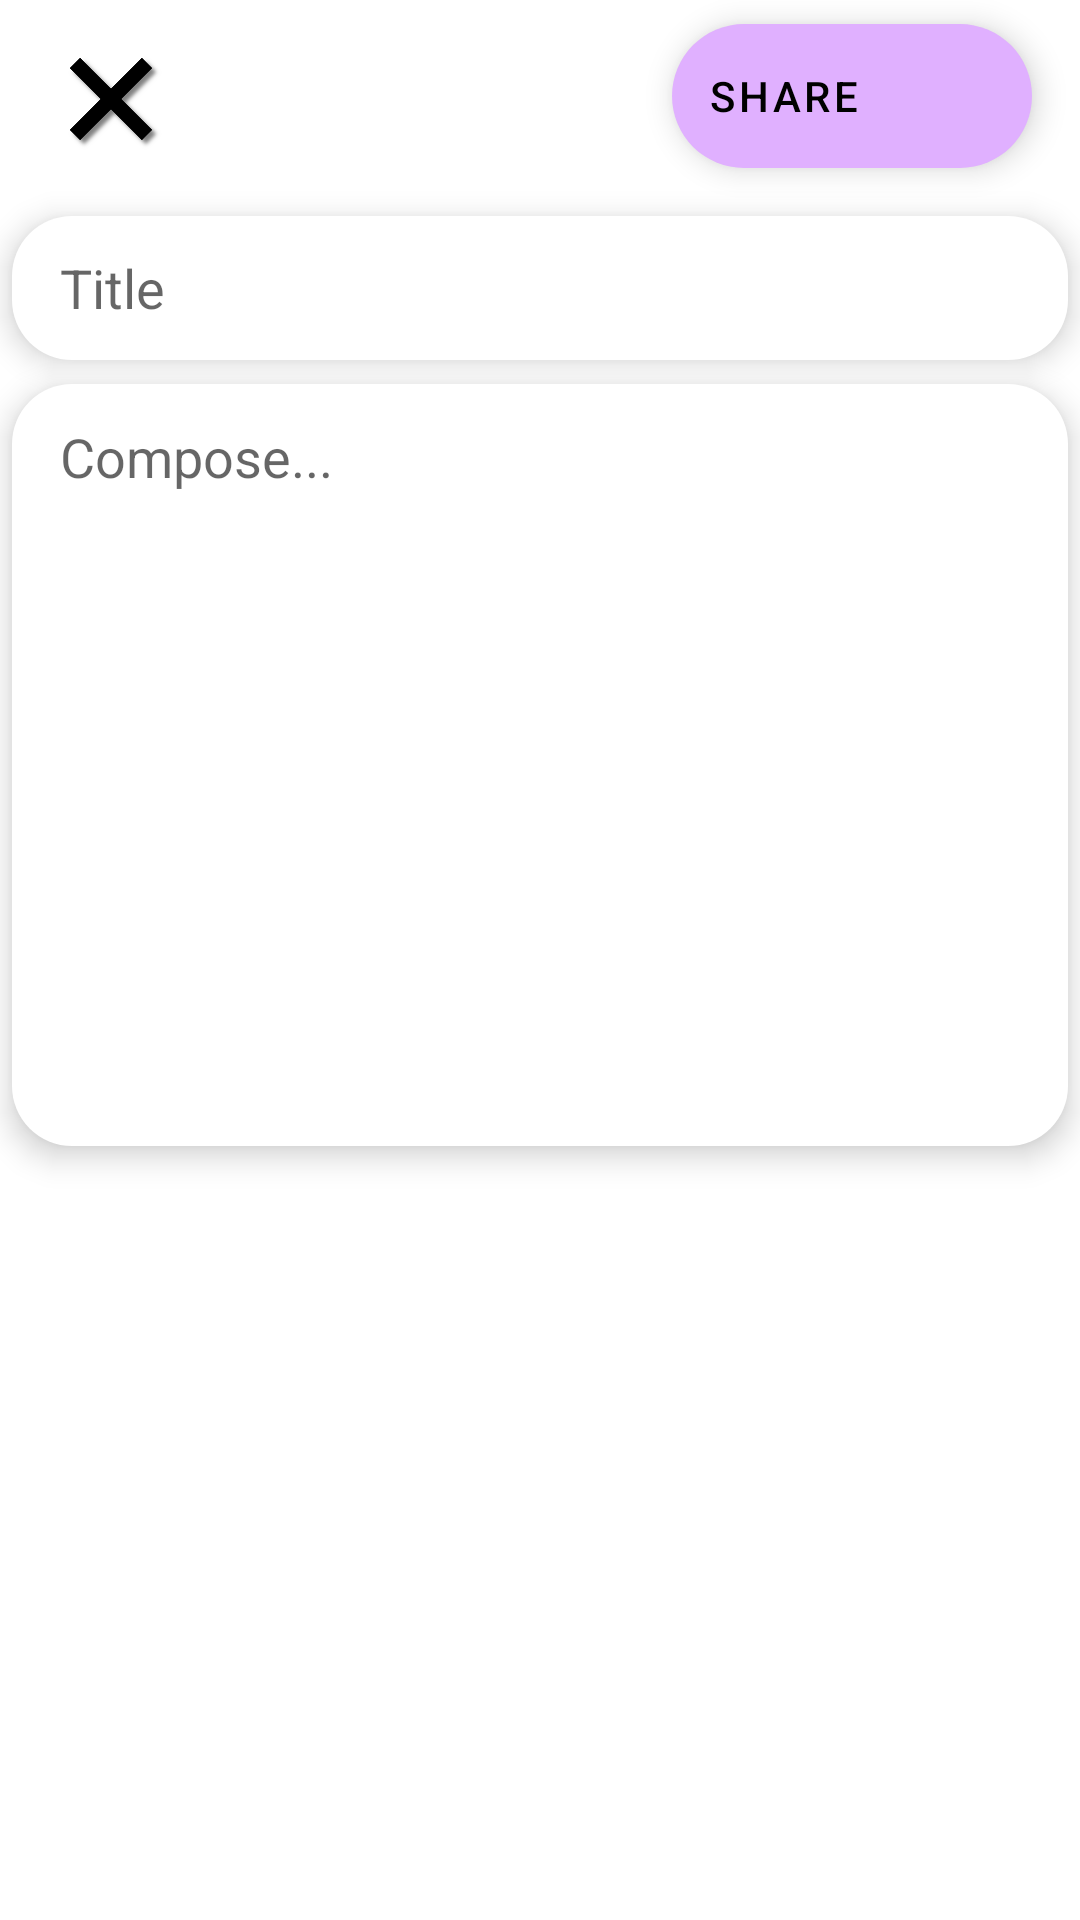

Write the Android layout XML for this screen, with the resource values it uses.
<!-- AndroidManifest.xml: application theme Theme.Field -->
<!-- res/layout/fragment_compose.xml -->
<?xml version="1.0" encoding="utf-8"?>
<LinearLayout xmlns:android="http://schemas.android.com/apk/res/android"
            xmlns:app="http://schemas.android.com/apk/res-auto"
            android:id="@+id/main_layout"
            android:orientation="vertical"
            android:layout_width="match_parent"
            android:layout_height="match_parent"
            android:clickable="true"
            android:background="@drawable/wht_bg">

    <androidx.constraintlayout.widget.ConstraintLayout
                android:id="@+id/constraint_buttons"
                android:layout_width="match_parent"
                android:layout_height="64dp"
                android:layout_marginBottom="4dp">

        <com.google.android.material.floatingactionbutton.ExtendedFloatingActionButton
                    android:id="@+id/share"
                    app:backgroundTint="@color/tertiary"
                    android:layout_width="wrap_content"
                    android:layout_height="wrap_content"
                    android:layout_gravity="bottom|end"
                    android:layout_marginTop="8dp"
                    android:layout_marginEnd="16dp"
                    android:elevation="6dp"
                    android:text="Share"
                    app:icon="@drawable/global"
                    app:layout_constraintEnd_toEndOf="parent"
                    app:layout_constraintTop_toTopOf="parent" />

        <ImageButton
                    android:id="@+id/close"
                    android:layout_width="42dp"
                    android:layout_height="42dp"
                    android:layout_marginStart="16dp"
                    android:layout_marginTop="12dp"
                    android:background="@android:color/transparent"
                    android:padding="4dp"
                    android:scaleType="fitCenter"
                    android:src="@drawable/close_selector"
                    app:layout_constraintStart_toStartOf="parent"
                    app:layout_constraintTop_toTopOf="parent" />


    </androidx.constraintlayout.widget.ConstraintLayout>

    <ScrollView    android:id="@+id/scroll"
                android:layout_width="match_parent"
                android:layout_height="match_parent">
        <LinearLayout
                    android:id="@+id/edit_layout"
                    android:orientation="vertical"
                    android:layout_width="match_parent"
                    android:layout_height="match_parent">


































            <EditText
                        android:id="@+id/subject"
                        android:layout_width="match_parent"
                        android:layout_height="48dp"
                        android:layout_margin="4dp"
                        android:background="@drawable/compose_field_bg"
                        android:elevation="6dp"
                        android:hint="Title"
                        android:paddingLeft="16dp"/>

            <EditText
                        android:id="@+id/body"
                        android:layout_width="match_parent"
                        android:layout_height="wrap_content"
                        android:minHeight="254dp"
                        android:layout_margin="4dp"
                        android:background="@drawable/compose_field_bg"
                        android:elevation="6dp"
                        android:gravity="top|left"
                        android:hint="Compose..."
                        android:paddingLeft="16dp"
                        android:paddingTop="12dp"/>
        </LinearLayout>
    </ScrollView>
</LinearLayout>
<!-- resources referenced by this layout -->
<resources>
  <color name="tertiary">#E0B0FF</color>
  <!-- drawable close_selector (drawable) -->
  <?xml version="1.0" encoding="utf-8"?>
  <selector xmlns:android="http://schemas.android.com/apk/res/android">
      <item android:state_pressed="true"
          android:drawable="@drawable/addx" /> 
      <item android:drawable="@drawable/addx_drop" /> 
  </selector>
  <!-- drawable compose_field_bg (drawable) -->
  <?xml version="1.0" encoding="utf-8"?>
  <shape xmlns:android="http://schemas.android.com/apk/res/android"
      android:shape="rectangle">
      <solid android:color="#FFFFFF" />
      <corners android:radius="20dp" />
  </shape>
  <!-- drawable wht_bg (drawable) -->
  <?xml version="1.0" encoding="utf-8"?>
  <shape xmlns:android="http://schemas.android.com/apk/res/android"
      android:shape="rectangle">
      <solid android:color="@color/white" />
      <corners
          android:radius="20dp" />
  </shape>
  <style name="Theme.Field" parent="Theme.MaterialComponents.DayNight.DarkActionBar">
          
          <item name="colorPrimary">@color/white</item>
  
          
          <item name="colorSecondary">@color/grey</item>
          <item name="android:clipChildren">false</item>
          <item name="android:clipChildren">false</item>
      </style>
  <!-- drawable addx: png bitmap (drawable, 12338 bytes) -->
  <!-- drawable addx_drop: png bitmap (drawable, 26589 bytes) -->
  <color name="white">#FFFFFFFF</color>
  <color name="grey">#6F6F6F</color>
</resources>
